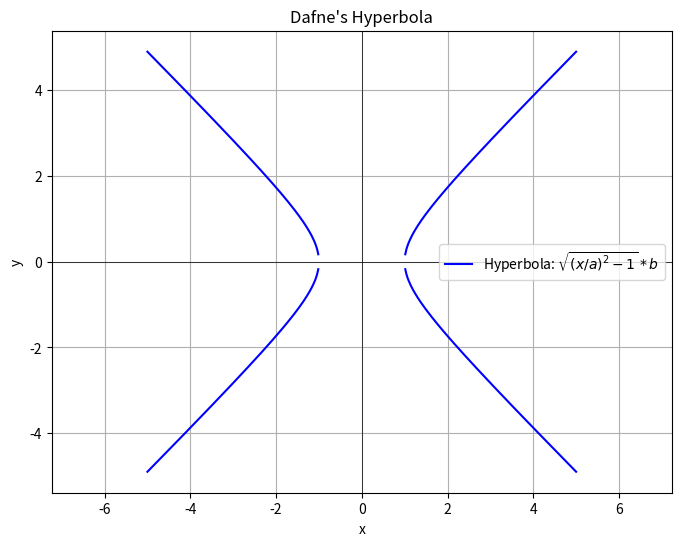

Python code for this plot:
import numpy as np
import matplotlib.pyplot as plt

"""
    Compute y values for a hyperbola given x values, and parameters a and b.
    Parameters:
        x (array_like): Input values.
        a (float): Parameter defining the distance from the center to the vertices along the x-axis.
        b (float): Parameter defining the distance from the center to the vertices along the y-axis.
    Returns:
        array_like: Computed y values for the given x values.
"""
# Define the hyperbola function
def hyperbola(x, a, b):
    return np.sqrt((x/a)**2 - 1) * b
# Create a range of x values
x_values = np.linspace(-5, 5, 400)
# Define the parameters of the hyperbola
a = 1
b = 1
# Calculate the corresponding y values
y_values = hyperbola(x_values, a, b)
# Plot the hyperbola
plt.figure(figsize=(8, 6))
plt.plot(x_values, y_values, label='Hyperbola: $\sqrt{(x/a)^2 - 1} * b$', color='blue')
plt.plot(x_values, -y_values, color='blue') 
plt.title('Dafne\'s Hyperbola')
plt.xlabel('x')
plt.ylabel('y')
plt.grid(True)
plt.axhline(0, color='black', linewidth=0.5)
plt.axvline(0, color='black', linewidth=0.5)
plt.legend()
plt.axis('equal')  # To have the same scale on both axes
plt.show()
